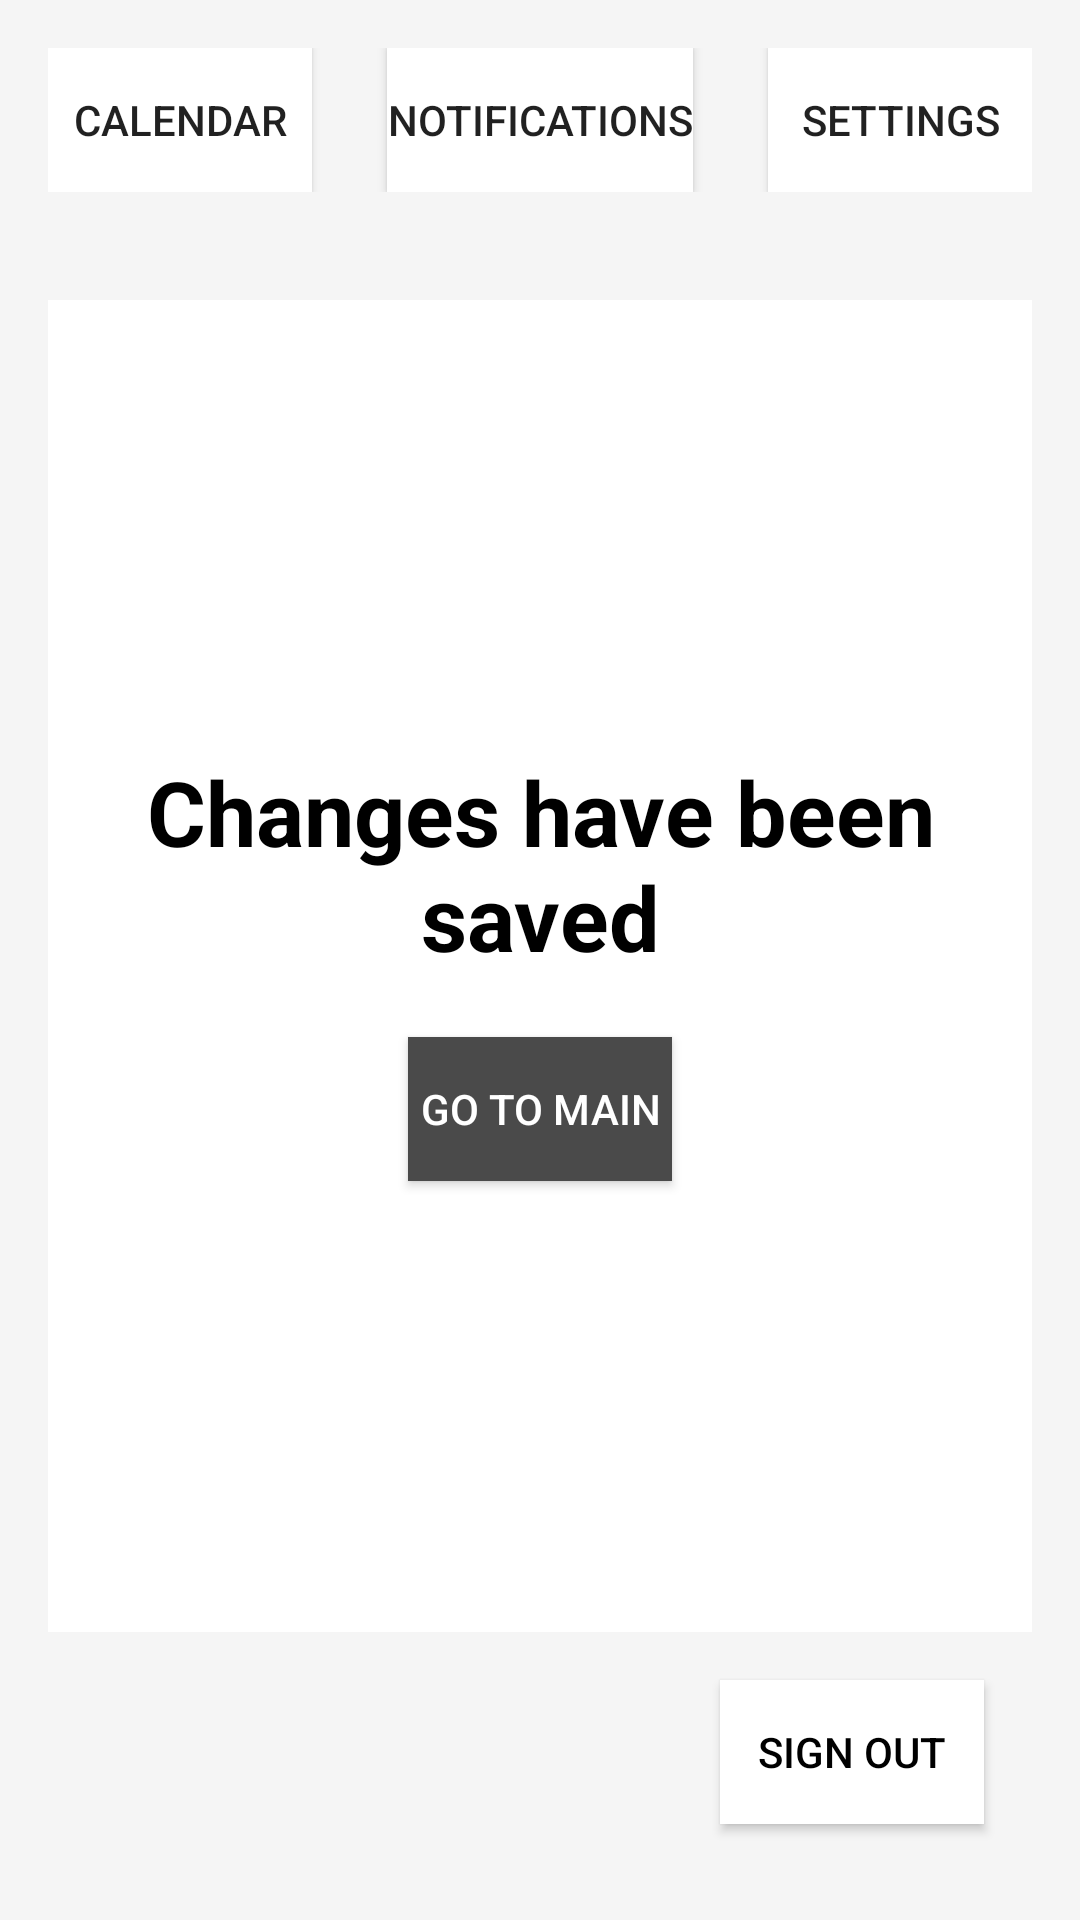

Reconstruct the res/layout file that produces this screen, plus the resources it refers to.
<!-- AndroidManifest.xml: application theme Theme.COMP2000 -->
<!-- res/layout/activity_changessaved.xml -->
<?xml version="1.0" encoding="utf-8"?>
<LinearLayout xmlns:android="http://schemas.android.com/apk/res/android"
    android:layout_width="match_parent"
    android:layout_height="match_parent"
    android:orientation="vertical"
    android:background="#F5F5F5"
    android:padding="16dp">

    
    <RelativeLayout
        android:layout_width="match_parent"
        android:layout_height="wrap_content"
        android:paddingBottom="16dp">

        
        <Button
            android:id="@+id/calendar_button"
            android:layout_width="wrap_content"
            android:layout_height="wrap_content"
            android:text="@string/calendar"
            android:background="#FFFFFF"
            android:layout_alignParentStart="true" />

        
        <Button
            android:id="@+id/notification_button"
            android:layout_width="wrap_content"
            android:layout_height="wrap_content"
            android:text="@string/notifications"
            android:background="#FFFFFF"
            android:layout_centerHorizontal="true" />

        
        <Button
            android:id="@+id/settings_button"
            android:layout_width="wrap_content"
            android:layout_height="wrap_content"
            android:text="@string/settings"
            android:background="#FFFFFF"
            android:layout_alignParentEnd="true" />
    </RelativeLayout>

    
    <LinearLayout
        android:layout_width="match_parent"
        android:layout_height="0dp"
        android:layout_weight="1"
        android:orientation="vertical"
        android:gravity="center"
        android:background="#FFFFFF"
        android:padding="24dp"
        android:layout_marginTop="20dp">

        
        <TextView
            android:id="@+id/confirmation_message"
            android:layout_width="wrap_content"
            android:layout_height="wrap_content"
            android:text="@string/changes_saved"
            android:textSize="30sp"
            android:textStyle="bold"
            android:textColor="#000000"
            android:gravity="center"
            android:layout_marginBottom="20dp" />

        
        <Button
            android:id="@+id/go_to_main_button"
            android:layout_width="wrap_content"
            android:layout_height="wrap_content"
            android:text="@string/go_to_main"
            android:background="#4A4A4A"
            android:textColor="#FFFFFF" />
    </LinearLayout>

    
    <Button
        android:id="@+id/sign_out_button"
        android:layout_width="wrap_content"
        android:layout_height="wrap_content"
        android:text="@string/sign_out"
        android:layout_gravity="end"
        android:background="#FFFFFF"
        android:textColor="#000000"
        android:layout_margin="16dp" />
</LinearLayout>
<!-- resources referenced by this layout -->
<resources>
  <string name="calendar">Calendar</string>
  <string name="changes_saved">Changes have been saved</string>
  <string name="go_to_main">Go to main</string>
  <string name="notifications">Notifications</string>
  <string name="settings">Settings</string>
  <string name="sign_out">Sign Out</string>
  <style name="Theme.COMP2000" parent="android:Theme.Material.Light.NoActionBar" />
</resources>
